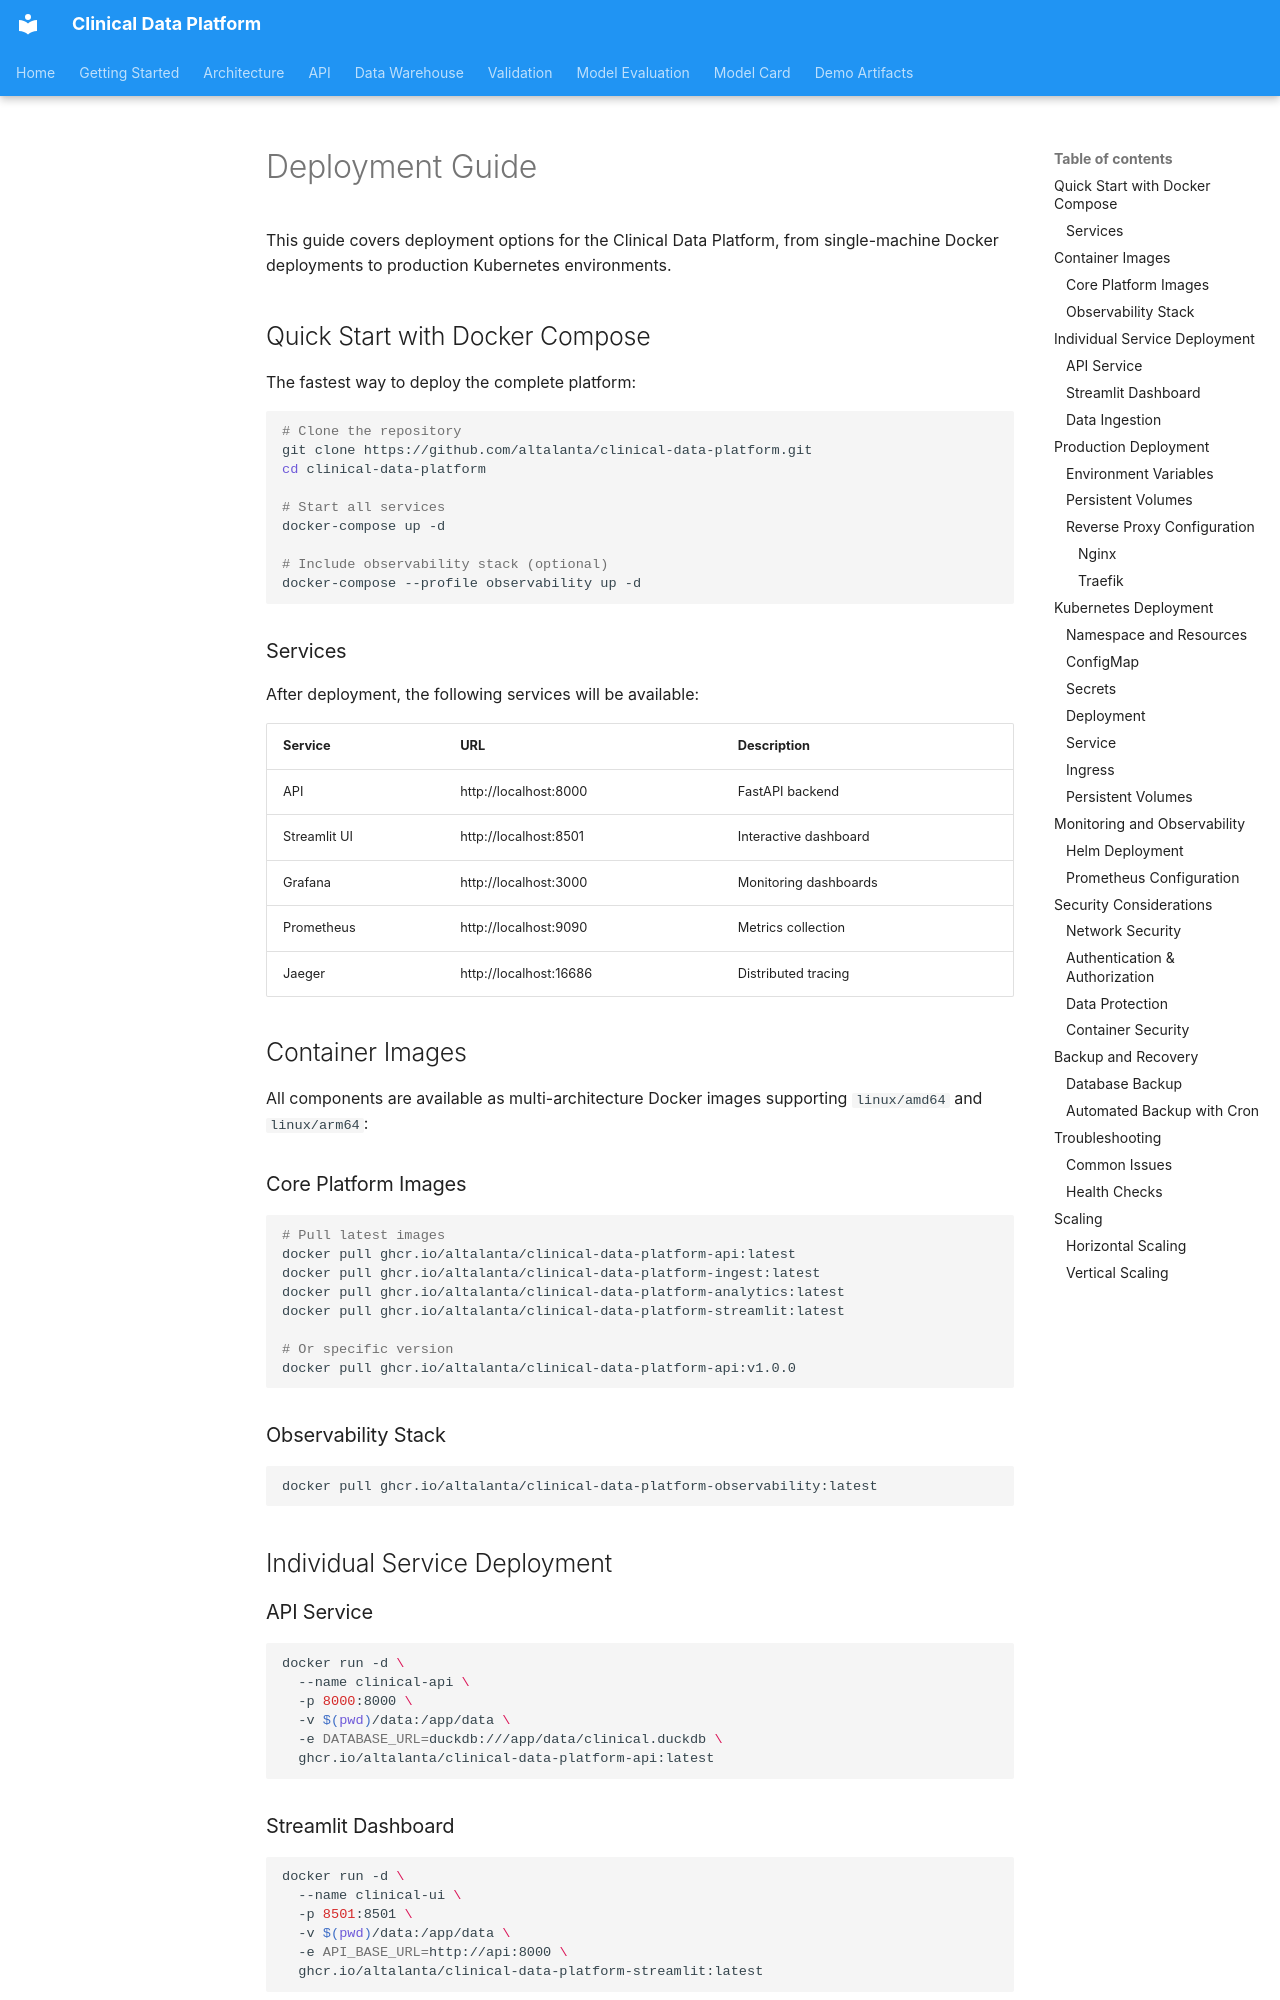

repository: altalanta/clinical-data-platform · page: deployment/index.html · generator: mkdocs

# Deployment Guide

This guide covers deployment options for the Clinical Data Platform, from single-machine Docker deployments to production Kubernetes environments.

## Quick Start with Docker Compose

The fastest way to deploy the complete platform:

```bash
# Clone the repository
git clone https://github.com/altalanta/clinical-data-platform.git
cd clinical-data-platform

# Start all services
docker-compose up -d

# Include observability stack (optional)
docker-compose --profile observability up -d
```

### Services

After deployment, the following services will be available:

| Service | URL | Description |
|---------|-----|-------------|
| API | http://localhost:8000 | FastAPI backend |
| Streamlit UI | http://localhost:8501 | Interactive dashboard |
| Grafana | http://localhost:3000 | Monitoring dashboards |
| Prometheus | http://localhost:9090 | Metrics collection |
| Jaeger | http://localhost:16686 | Distributed tracing |

## Container Images

All components are available as multi-architecture Docker images supporting `linux/amd64` and `linux/arm64`:

### Core Platform Images

```bash
# Pull latest images
docker pull ghcr.io/altalanta/clinical-data-platform-api:latest
docker pull ghcr.io/altalanta/clinical-data-platform-ingest:latest
docker pull ghcr.io/altalanta/clinical-data-platform-analytics:latest
docker pull ghcr.io/altalanta/clinical-data-platform-streamlit:latest

# Or specific version
docker pull ghcr.io/altalanta/clinical-data-platform-api:v1.0.0
```

### Observability Stack

```bash
docker pull ghcr.io/altalanta/clinical-data-platform-observability:latest
```

## Individual Service Deployment

### API Service

```bash
docker run -d \
  --name clinical-api \
  -p 8000:8000 \
  -v $(pwd)/data:/app/data \
  -e DATABASE_URL=duckdb:///app/data/clinical.duckdb \
  ghcr.io/altalanta/clinical-data-platform-api:latest
```

### Streamlit Dashboard

```bash
docker run -d \
  --name clinical-ui \
  -p 8501:8501 \
  -v $(pwd)/data:/app/data \
  -e API_BASE_URL=http://api:8000 \
  ghcr.io/altalanta/clinical-data-platform-streamlit:latest
```
